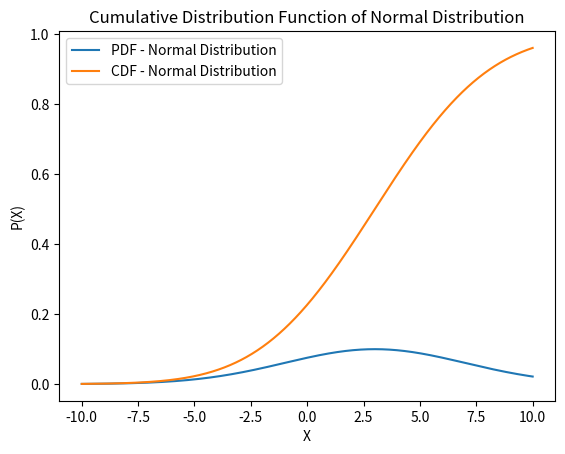

This chart was generated by the following Python code:
import math
import numpy as np
import matplotlib.pyplot as plt
from scipy.special import erf

# Hàm mật độ xác suất của phân phối normal
def pmf_normal(x, mu, sigma):
    return (1 / (np.sqrt(2 * np.pi) * sigma)) * np.exp(-((x - mu)**2) / (2 * sigma**2))

# Hàm phân phối tích lũy của phân phối normal
def cdf_normal(x, mu, sigma):
    return 0.5 * (1 + erf((x - mu) / (sigma * np.sqrt(2))))

# (a) Vẽ đồ thị mật độ xác suất
x_values = np.linspace(-10, 10, 1000)
pdf_values = pmf_normal(x_values, 3, 4)

plt.plot(x_values, pdf_values, label='PDF - Normal Distribution')
plt.title('Probability Density Function of Normal Distribution')
plt.xlabel('X')
plt.ylabel('p(X)')
plt.legend()
plt.show()

# (b) Vẽ đồ thị phân phối tích lũy
cdf_values = cdf_normal(x_values, 3, 4)

plt.plot(x_values, cdf_values, label='CDF - Normal Distribution')
plt.title('Cumulative Distribution Function of Normal Distribution')
plt.xlabel('X')
plt.ylabel('P(X)')
plt.legend()
plt.show()

# (c) Tính xác suất P{2 < X < 7} cho biến ngẫu nhiên X với mean mu=3 và phương sai sigma**2=16
lower_bound = 2
upper_bound = 7
probability_range = cdf_normal(upper_bound, 3, 4) - cdf_normal(lower_bound, 3, 4)

print(f"P{{2 < X < 7}} = {probability_range}")